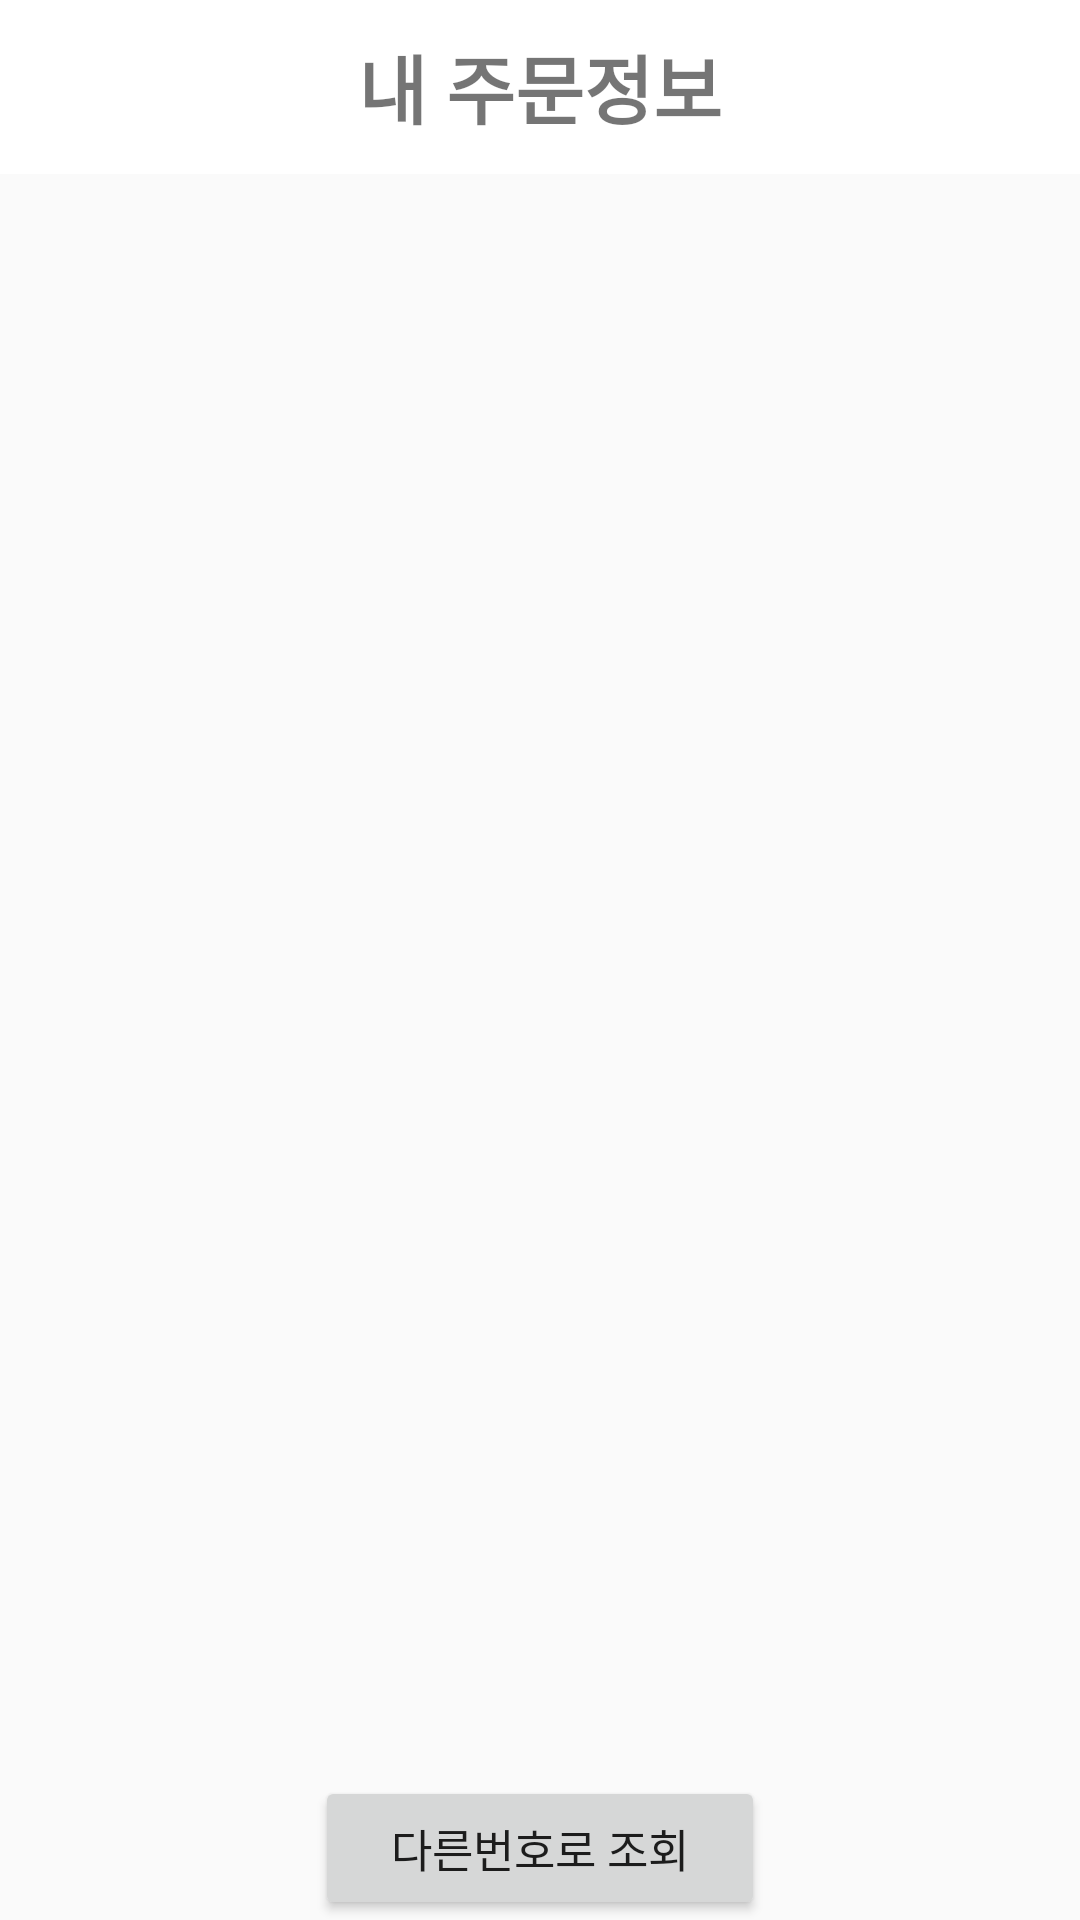

The Android layout XML behind this screen, and the referenced resources:
<!-- AndroidManifest.xml: application theme AppTheme.NoActionBar -->
<!-- res/layout/activity_listview.xml -->
<?xml version="1.0" encoding="utf-8"?>
<RelativeLayout xmlns:android="http://schemas.android.com/apk/res/android"
    android:layout_width="match_parent"
    android:layout_height="match_parent"
    android:orientation="vertical">

 <LinearLayout
     android:id="@+id/top_layout"
     android:layout_width="match_parent"
     android:layout_height="wrap_content"

     android:gravity="center_vertical"
     android:orientation="horizontal">

  <TextView
      android:id="@+id/order_recent"
      android:layout_width="wrap_content"
      android:layout_height="58dp"
      android:layout_weight="1"
      android:background="@android:color/white"
      android:gravity="center"
      android:text="내 주문정보"
      android:textSize="25dp"

      android:textStyle="bold" />
 </LinearLayout>

 <LinearLayout
     android:id="@+id/linearLayout"
     android:layout_width="match_parent"
     android:layout_height="wrap_content"

     android:layout_alignParentBottom="true"
     android:layout_alignParentStart="true"
     android:layout_weight="3"
     android:gravity="center"
     android:orientation="horizontal"
     android:layout_alignParentLeft="true">


  <Button
      android:id="@+id/btn_other"
      android:layout_width="150dp"
      android:layout_height="match_parent"
      android:text="다른번호로 조회"
      android:textSize="15dp" />

 </LinearLayout>

 <ListView
     android:id="@+id/List_view"
     android:layout_width="match_parent"
     android:layout_height="451dp"
     android:layout_below="@+id/top_layout"
     android:layout_centerHorizontal="true"
     android:layout_weight="2"
     android:divider="#d1d1d1"
     android:dividerHeight="10dp">

 </ListView>


</RelativeLayout>
<!-- resources referenced by this layout -->
<resources>
  <style name="AppTheme.NoActionBar">
          <item name="windowActionBar">false</item>
          <item name="windowNoTitle">true</item>
      </style>
</resources>
